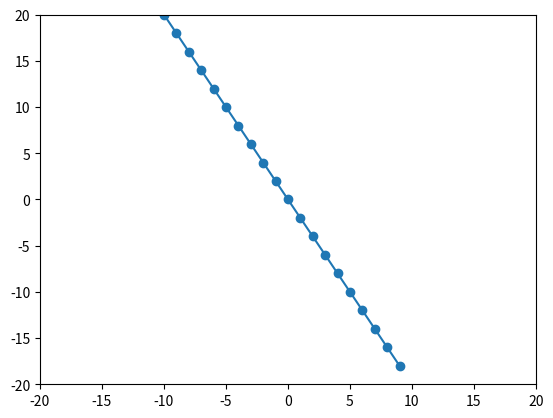

Here is the Python script that generated this plot:
import matplotlib.pyplot as plt
x = [x for x in range(-10, 10)]
y = [(-2)*t for t in x]
plt.plot(x, y, marker = 'o')
plt.axis([-20, 20, -20, 20])
plt.show()
